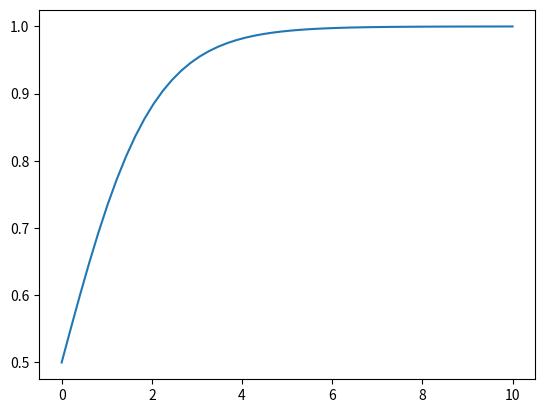

Source code (Python):
import numpy as np
import matplotlib.pylab as plt

# freq = 1
# ampl = 2
# x = np.linspace(np.pi/2*freq,np.pi+np.pi/2*freq, 201)
# y = []
# for i in x:
#     y.append(round(np.sin(i)*ampl*100)/100)

# x = np.linspace(-10,10,100)
# z = 1/(1+np.exp(-x))

x = np.linspace(0,10)
z = 1/(1+np.exp(-x))

plt.plot(x , z)

plt.show()